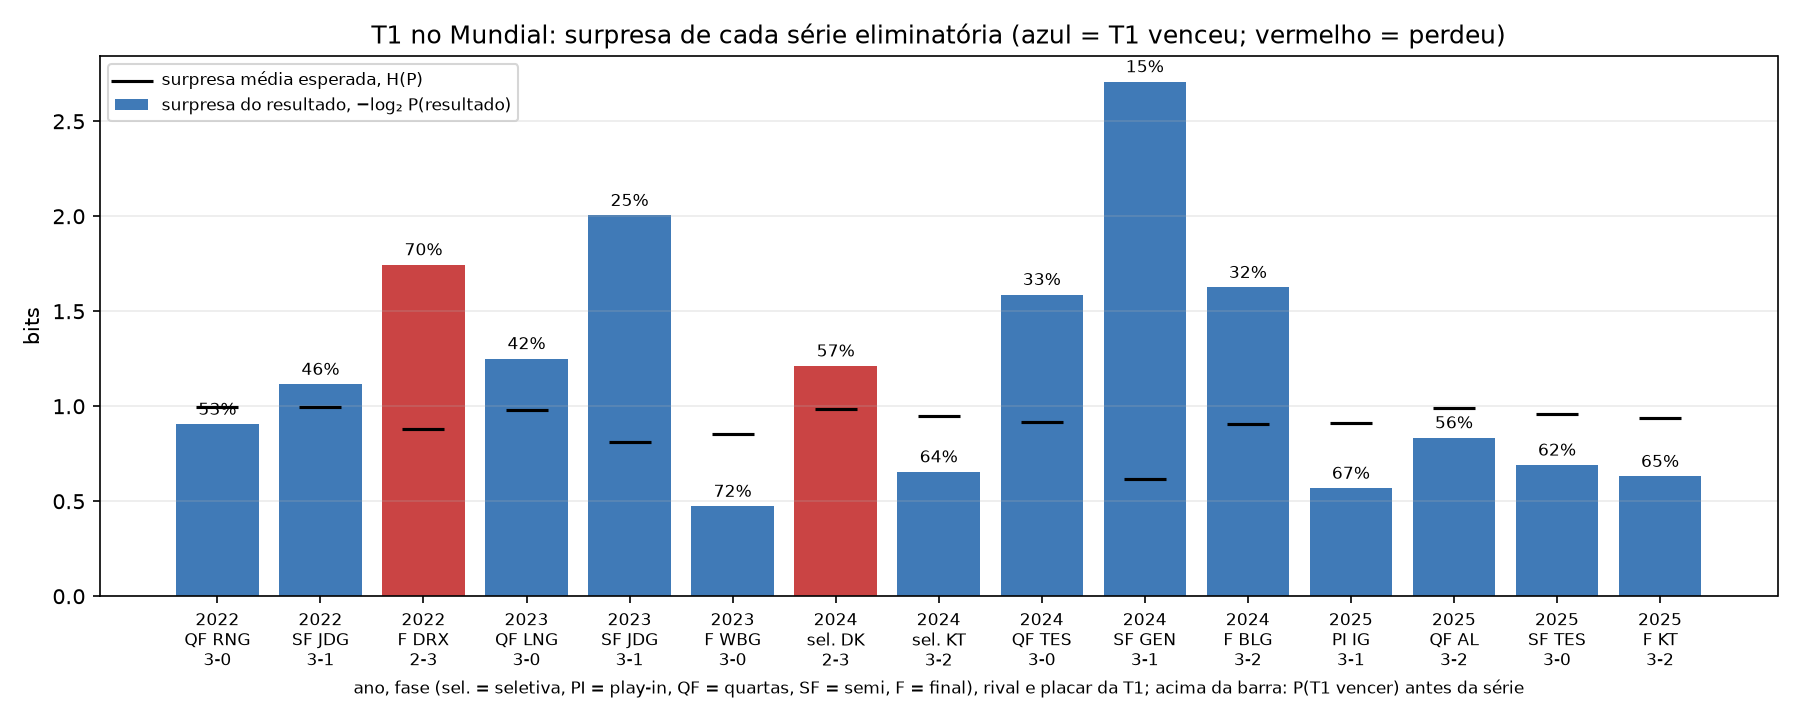

The table this chart was drawn from, first rows:
ano, fase, rival, momento, placar, elo_T1, elo_rival, p_jogo, p_serie_T1, T1_venceu, surpresa_bits, entropia_bits, p_serie_T1_elo_anual, surpresa_bits_elo_anual
2022, quartas, Royal Never Give Up, antes do Mundial, 3-0, 1745, 1703, 0.5597, 0.6109, True, 0.711, 0.9642, 0.5247, 0.9304
2022, quartas, Royal Never Give Up, antes da série, 3-0, 1767, 1755, 0.5181, 0.534, True, 0.9051, 0.9967, 0.4295, 1.219
2022, semi, JD Gaming, antes do Mundial, 3-1, 1745, 1762, 0.4756, 0.4544, True, 1.138, 0.994, 0.3847, 1.378
2022, semi, JD Gaming, antes da série, 3-1, 1795, 1809, 0.4795, 0.4616, True, 1.115, 0.9957, 0.41, 1.286
2022, final, Kiwoom DRX, antes do Mundial, 2-3, 1745, 1610, 0.6852, 0.8169, False, 2.449, 0.6869, 0.8389, 2.634
2022, final, Kiwoom DRX, antes da série, 2-3, 1816, 1738, 0.6111, 0.7016, False, 1.745, 0.8793, 0.7018, 1.746
2023, quartas, LNG Esports, antes do Mundial, 3-0, 1725, 1760, 0.4503, 0.4074, True, 1.295, 0.9751, 0.3, 1.737
2023, quartas, LNG Esports, antes da série, 3-0, 1753, 1783, 0.4573, 0.4202, True, 1.251, 0.9816, 0.3333, 1.585
2023, semi, JD Gaming, antes do Mundial, 3-1, 1725, 1856, 0.3198, 0.1902, True, 2.394, 0.7019, 0.1265, 2.983
2023, semi, JD Gaming, antes da série, 3-1, 1784, 1884, 0.359, 0.2493, True, 2.004, 0.8101, 0.1948, 2.36
2023, final, Weibo Gaming, antes do Mundial, 3-0, 1725, 1683, 0.5598, 0.611, True, 0.7107, 0.9641, 0.4944, 1.016
2023, final, Weibo Gaming, antes da série, 3-0, 1813, 1726, 0.6223, 0.7203, True, 0.4734, 0.8551, 0.6154, 0.7004
2024, seletiva LCK, Dplus Kia, antes da série, 2-3, 1726, 1700, 0.5366, 0.5683, False, 1.212, 0.9865, 0.5864, 1.274
2024, seletiva LCK, KT Rolster, antes da série, 3-2, 1711, 1660, 0.5731, 0.6352, True, 0.6548, 0.9466, 0.6512, 0.6188
2024, quartas, Top Esports, antes do Mundial, 3-0, 1714, 1790, 0.3914, 0.3027, True, 1.724, 0.8846, 0.2153, 2.216
2024, quartas, Top Esports, antes da série, 3-0, 1749, 1813, 0.4087, 0.3326, True, 1.588, 0.9176, 0.2682, 1.898
2024, semi, Gen.G, antes do Mundial, 3-1, 1714, 1944, 0.2104, 0.06619, True, 3.917, 0.3515, 0.06846, 3.869
2024, semi, Gen.G, antes da série, 3-1, 1782, 1936, 0.2923, 0.153, True, 2.708, 0.6174, 0.1565, 2.675
2024, final, Bilibili Gaming, antes do Mundial, 3-2, 1714, 1856, 0.3055, 0.1704, True, 2.553, 0.6587, 0.1181, 3.082
2024, final, Bilibili Gaming, antes da série, 3-2, 1817, 1884, 0.4039, 0.3241, True, 1.625, 0.9088, 0.2589, 1.949
2025, play-in, Invictus Gaming, antes do Mundial, 3-1, 1825, 1758, 0.5953, 0.6744, True, 0.5683, 0.9103, 0.5486, 0.8661
2025, play-in, Invictus Gaming, antes da série, 3-1, 1825, 1758, 0.5953, 0.6744, True, 0.5683, 0.9103, 0.5486, 0.8661
2025, quartas, Anyone's Legend, antes do Mundial, 3-2, 1825, 1787, 0.5555, 0.6032, True, 0.7292, 0.969, 0.4818, 1.053
2025, quartas, Anyone's Legend, antes da série, 3-2, 1846, 1824, 0.5326, 0.561, True, 0.834, 0.9892, 0.491, 1.026
2025, semi, Top Esports, antes do Mundial, 3-0, 1825, 1806, 0.5281, 0.5526, True, 0.8556, 0.992, 0.4299, 1.218
2025, semi, Top Esports, antes da série, 3-0, 1853, 1808, 0.5646, 0.6197, True, 0.6903, 0.9582, 0.5443, 0.8776
2025, final, KT Rolster, antes do Mundial, 3-2, 1825, 1713, 0.6562, 0.7743, True, 0.369, 0.7704, 0.7686, 0.3797
2025, final, KT Rolster, antes da série, 3-2, 1878, 1823, 0.5791, 0.6459, True, 0.6306, 0.9377, 0.6732, 0.571
